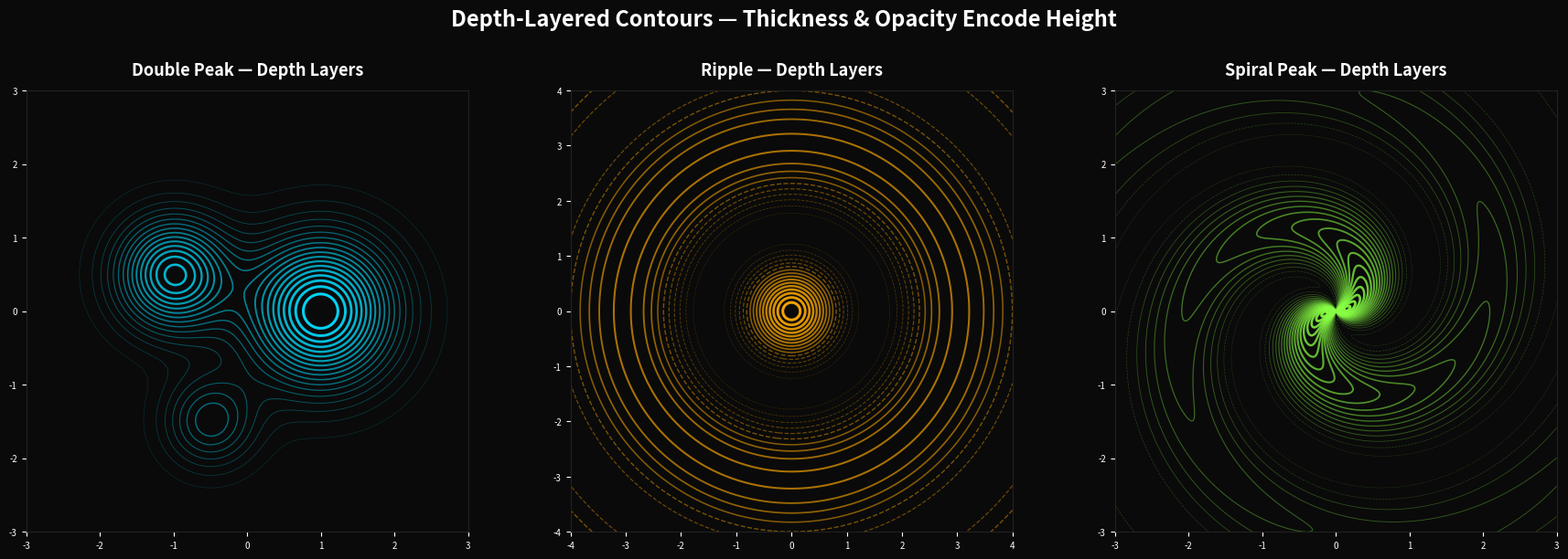

Reproduce this figure in Python. (Note: this script raises an exception after producing the figure.)
"""
Approach 4: Depth-Layered Contours

Contour lines where line thickness and opacity encode the z-level,
creating a sense of depth. Higher (closer) contours are thicker and
more opaque; lower (further) contours are thin and faint.
"""

import numpy as np
import matplotlib.pyplot as plt
from matplotlib.colors import to_rgba


def make_double_peak(n=500):
    x = np.linspace(-3, 3, n)
    y = np.linspace(-3, 3, n)
    X, Y = np.meshgrid(x, y)
    Z = (
        2.5 * np.exp(-((X - 1) ** 2 + Y**2))
        + 2.0 * np.exp(-((X + 1) ** 2 + (Y - 0.5) ** 2) / 0.6)
        + 1.0 * np.exp(-((X + 0.5) ** 2 + (Y + 1.5) ** 2) / 0.4)
    )
    return X, Y, Z


def make_ripple(n=500):
    x = np.linspace(-4, 4, n)
    y = np.linspace(-4, 4, n)
    X, Y = np.meshgrid(x, y)
    R = np.sqrt(X**2 + Y**2)
    Z = np.cos(R * 2) * np.exp(-R / 3)
    return X, Y, Z


def make_spiral_peak(n=500):
    x = np.linspace(-3, 3, n)
    y = np.linspace(-3, 3, n)
    X, Y = np.meshgrid(x, y)
    R = np.sqrt(X**2 + Y**2) + 1e-6
    theta = np.arctan2(Y, X)
    Z = np.exp(-R / 2) * np.cos(R * 3 - theta * 2) + np.exp(-R)
    return X, Y, Z


fig, axes = plt.subplots(1, 3, figsize=(18, 6))
fig.patch.set_facecolor("#0a0a0a")

surfaces = [
    ("Double Peak — Depth Layers", make_double_peak, "#00ddff", 20),
    ("Ripple — Depth Layers", make_ripple, "#ffaa00", 18),
    ("Spiral Peak — Depth Layers", make_spiral_peak, "#88ff44", 22),
]

for ax, (title, fn, base_color, n_levels) in zip(axes, surfaces):
    X, Y, Z = fn()
    ax.set_facecolor("#0a0a0a")
    ax.set_aspect("equal")

    levels = np.linspace(Z.min(), Z.max(), n_levels)
    z_range = Z.max() - Z.min()

    for i, level in enumerate(levels):
        t = (level - Z.min()) / z_range  # 0 = deep, 1 = high
        alpha = 0.15 + 0.85 * t
        linewidth = 0.3 + 2.0 * t
        rgba = to_rgba(base_color, alpha=alpha)

        ax.contour(
            X, Y, Z, levels=[level],
            colors=[rgba], linewidths=linewidth,
        )

    ax.set_title(title, color="white", fontsize=13, fontweight="bold", pad=12)
    ax.tick_params(colors="white", labelsize=7)
    for spine in ax.spines.values():
        spine.set_color("#222")

fig.suptitle(
    "Depth-Layered Contours — Thickness & Opacity Encode Height",
    color="white", fontsize=17, fontweight="bold", y=0.98,
)
plt.tight_layout(rect=[0, 0, 1, 0.93])
plt.savefig(
    "/home/user/research/isoline-3d-visualization/04_depth_layered.png",
    dpi=150, bbox_inches="tight", facecolor=fig.get_facecolor(),
)
plt.close()
print("Saved 04_depth_layered.png")
